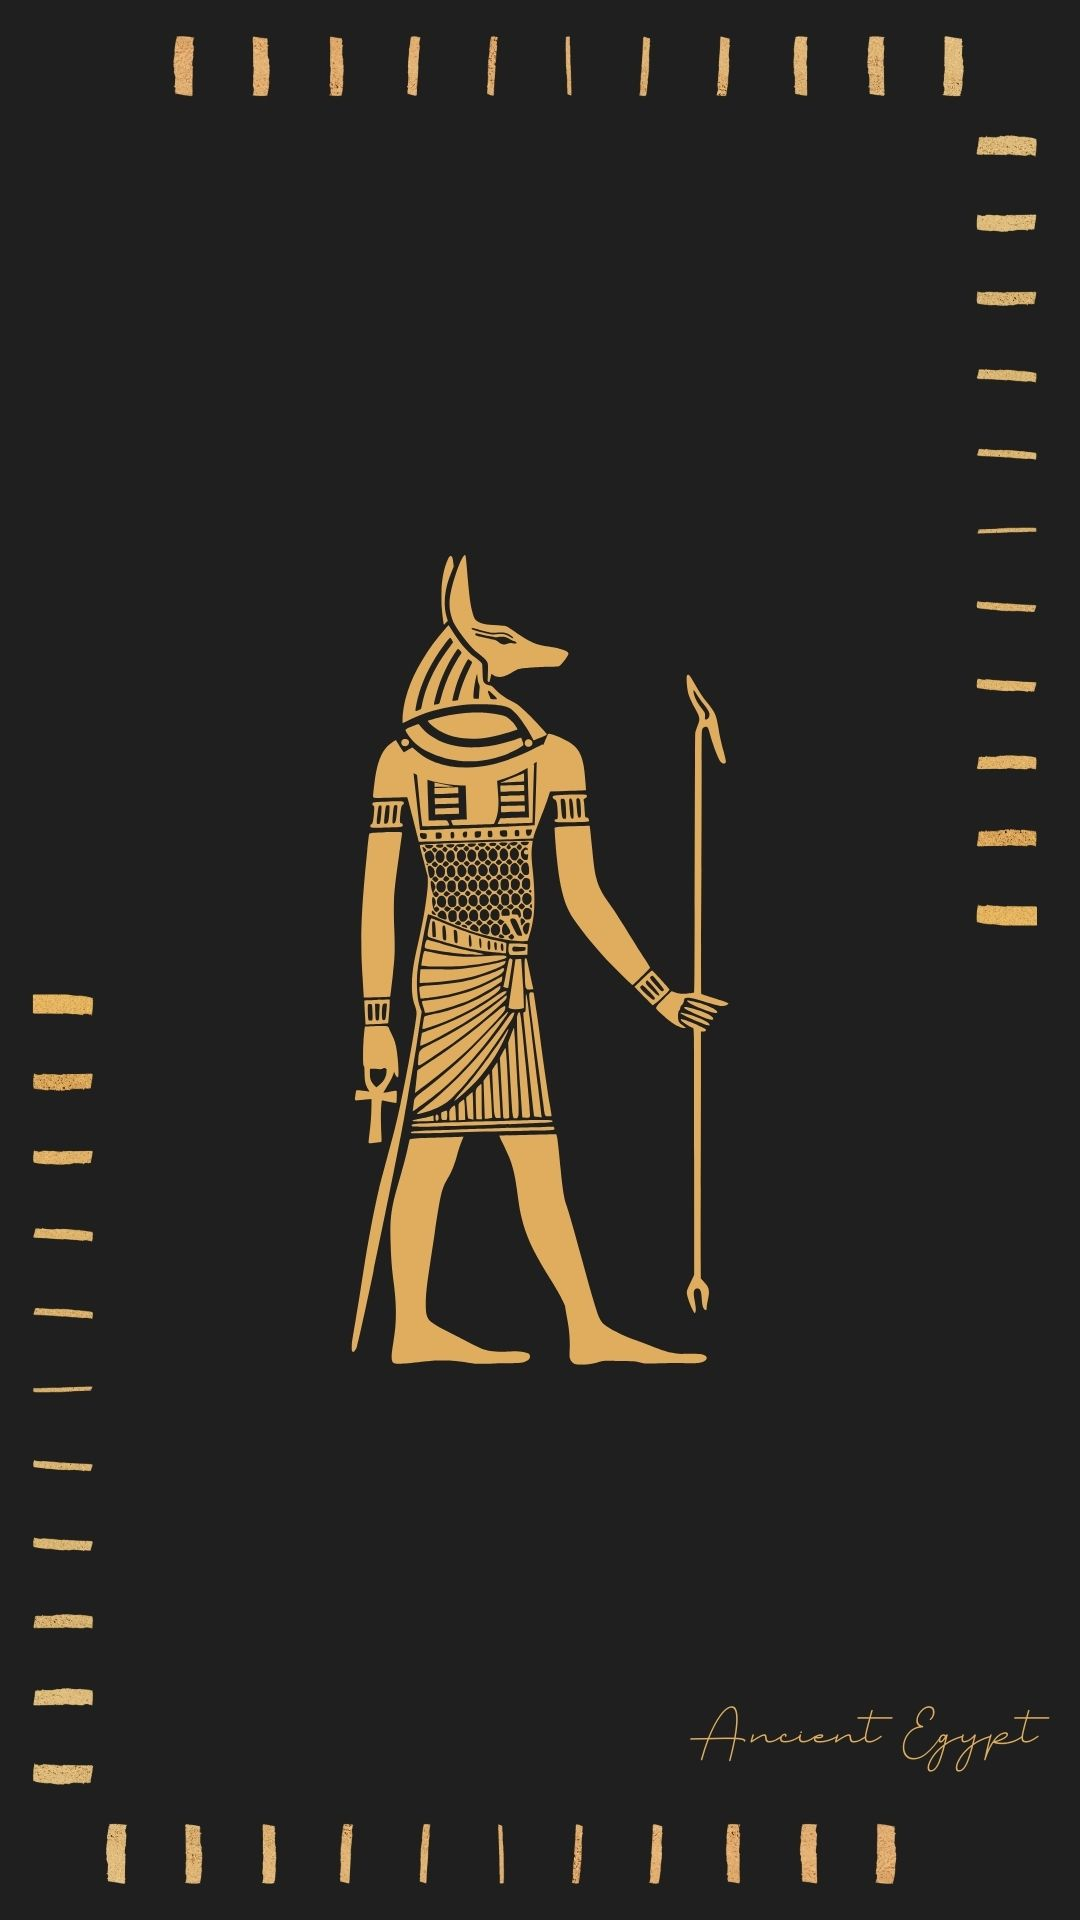

This screen was rendered from an Android layout file. Write that file and the resources it references.
<!-- AndroidManifest.xml: application theme Theme.IMAD_Assignment2 -->
<!-- res/layout/activity_score_screen.xml -->
<?xml version="1.0" encoding="utf-8"?>
<androidx.constraintlayout.widget.ConstraintLayout xmlns:android="http://schemas.android.com/apk/res/android"
    xmlns:app="http://schemas.android.com/apk/res-auto"
    xmlns:tools="http://schemas.android.com/tools"
    android:id="@+id/main"
    android:layout_width="match_parent"
    android:layout_height="match_parent"
    tools:context=".ScoreScreen">

    <ImageView
        android:id="@+id/imageView3"
        android:layout_width="wrap_content"
        android:layout_height="wrap_content"
        app:layout_constraintBottom_toBottomOf="parent"
        app:layout_constraintEnd_toEndOf="parent"
        app:layout_constraintStart_toStartOf="parent"
        app:layout_constraintTop_toTopOf="parent"
        app:srcCompat="@drawable/quiz" />

    <Button
        android:id="@+id/reviewQuiz"
        android:layout_width="wrap_content"
        android:layout_height="wrap_content"
        android:layout_marginStart="79dp"
        android:layout_marginTop="553dp"
        android:layout_marginEnd="239dp"
        android:layout_marginBottom="130dp"
        android:text="Review"
        android:backgroundTint="#ffc500"
        android:textColor="@color/black"
        app:layout_constraintBottom_toBottomOf="parent"
        app:layout_constraintEnd_toEndOf="parent"
        app:layout_constraintStart_toStartOf="parent"
        app:layout_constraintTop_toTopOf="parent" />

    <Button
        android:id="@+id/exitQuiz"
        android:layout_width="wrap_content"
        android:layout_height="wrap_content"
        android:layout_marginStart="273dp"
        android:layout_marginTop="553dp"
        android:layout_marginEnd="50dp"
        android:layout_marginBottom="130dp"
        android:text="Exit"
        android:textColor="@color/black"
        android:backgroundTint="#ffc500"
        app:layout_constraintBottom_toBottomOf="parent"
        app:layout_constraintEnd_toEndOf="parent"
        app:layout_constraintStart_toStartOf="parent"
        app:layout_constraintTop_toTopOf="parent" />

    <TextView
        android:id="@+id/score"
        android:layout_width="214dp"
        android:layout_height="55dp"
        android:layout_marginStart="148dp"
        android:layout_marginTop="55dp"
        android:layout_marginEnd="32dp"
        android:layout_marginBottom="617dp"
        android:text=""
        android:textColor="#ffc500"
        android:textSize="30dp"
        app:layout_constraintBottom_toBottomOf="parent"
        app:layout_constraintEnd_toEndOf="parent"
        app:layout_constraintHorizontal_bias="0.0"
        app:layout_constraintStart_toStartOf="parent"
        app:layout_constraintTop_toTopOf="parent"
        app:layout_constraintVertical_bias="0.0" />

    <TextView
        android:id="@+id/review"
        android:layout_width="370dp"
        android:layout_height="97dp"
        android:layout_marginStart="23dp"
        android:layout_marginTop="118dp"
        android:layout_marginEnd="30dp"
        android:layout_marginBottom="518dp"
        android:text=""
        android:textColor="#ffc500"
        app:layout_constraintBottom_toBottomOf="parent"
        app:layout_constraintEnd_toEndOf="parent"
        app:layout_constraintStart_toStartOf="parent"
        app:layout_constraintTop_toTopOf="parent" />

    <TextView
        android:id="@+id/feedback"
        android:layout_width="149dp"
        android:layout_height="53dp"
        android:layout_marginStart="148dp"
        android:layout_marginTop="621dp"
        android:layout_marginEnd="114dp"
        android:layout_marginBottom="57dp"
        android:text=""
        android:textColor="#ffc500"
        android:textSize="30dp"
        app:layout_constraintBottom_toBottomOf="parent"
        app:layout_constraintEnd_toEndOf="parent"
        app:layout_constraintStart_toStartOf="parent"
        app:layout_constraintTop_toTopOf="parent" />
</androidx.constraintlayout.widget.ConstraintLayout>
<!-- resources referenced by this layout -->
<resources>
  <!-- drawable quiz: jpg bitmap (drawable, 103682 bytes) -->
  <style name="Theme.IMAD_Assignment2" parent="Base.Theme.IMAD_Assignment2" />
  <style name="Base.Theme.IMAD_Assignment2" parent="Theme.Material3.DayNight.NoActionBar">
          
          
      </style>
  <!-- not gathered from this repository: default colours our renderer supplied (Android Studio template values) -->
  <color name="black">#FF000000</color>
</resources>
